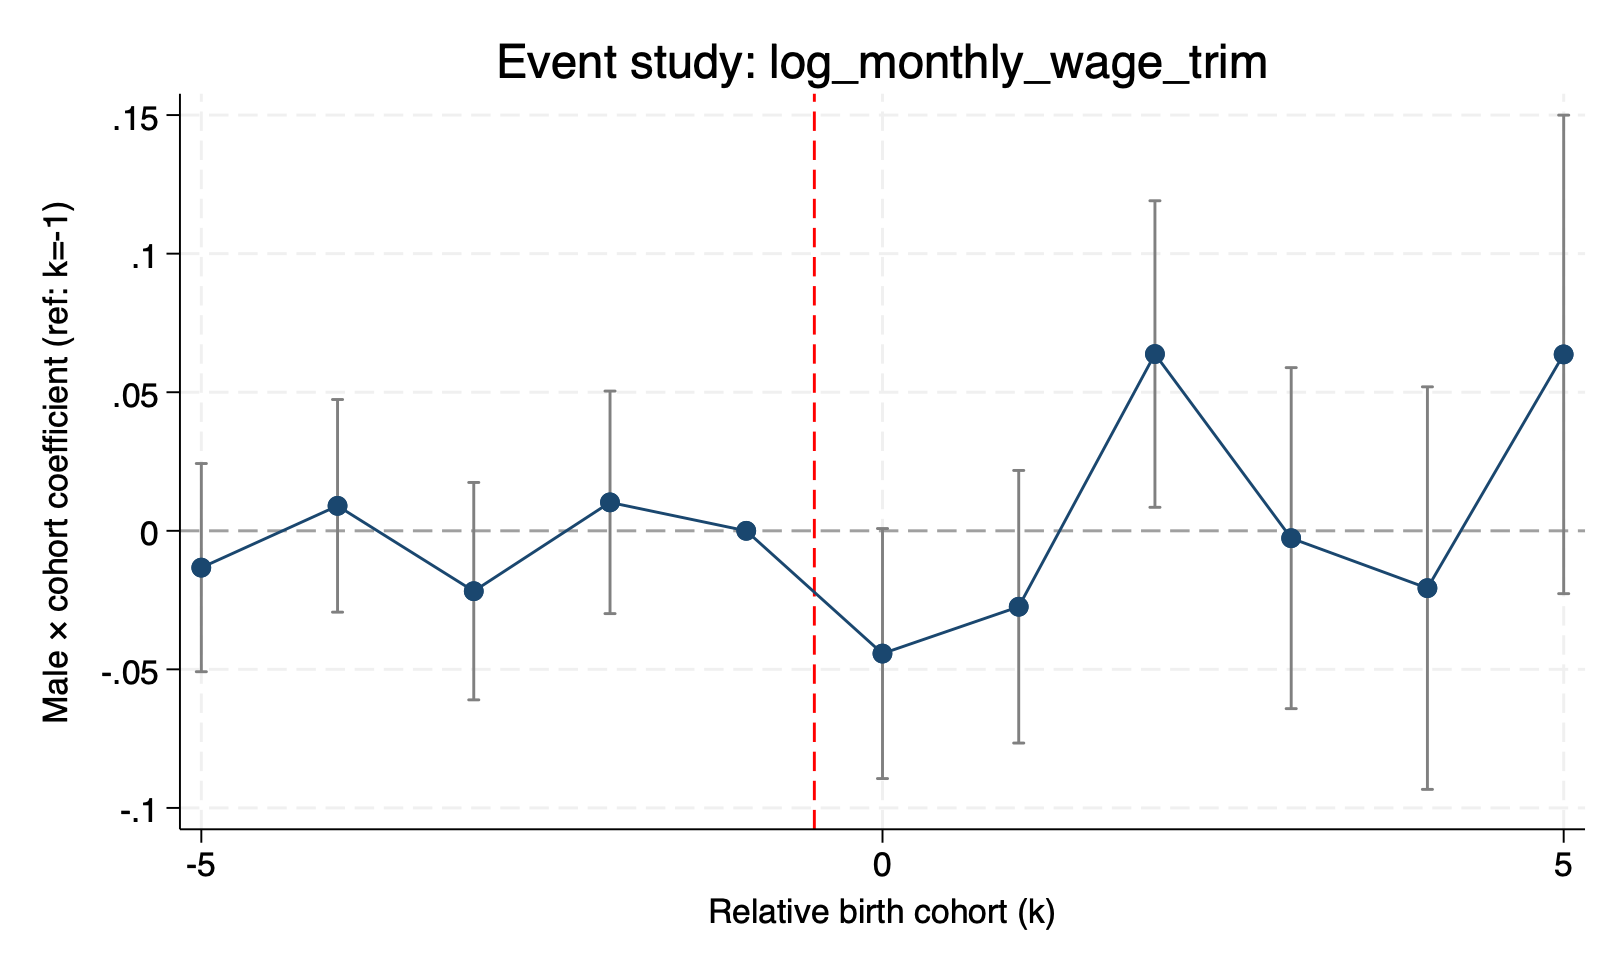

The table this chart was drawn from, first rows:
outcome, rel_cohort, beta, se, lb, ub
log_monthly_wage_trim, -5, -0.01329, 0.01916, -0.05085, 0.02427
log_monthly_wage_trim, -4, 0.009003, 0.01957, -0.02936, 0.04737
log_monthly_wage_trim, -3, -0.02178, 0.02001, -0.06101, 0.01745
log_monthly_wage_trim, -2, 0.01026, 0.02049, -0.02989, 0.05042
log_monthly_wage_trim, -1, 0, 0, 0, 0
log_monthly_wage_trim, 0, -0.0443, 0.02302, -0.08941, 0.0008125
log_monthly_wage_trim, 1, -0.0274, 0.02509, -0.07658, 0.02177
log_monthly_wage_trim, 2, 0.06378, 0.02822, 0.008477, 0.1191
log_monthly_wage_trim, 3, -0.002655, 0.03139, -0.06418, 0.05887
log_monthly_wage_trim, 4, -0.02068, 0.03705, -0.0933, 0.05194
log_monthly_wage_trim, 5, 0.06366, 0.04405, -0.02268, 0.15
